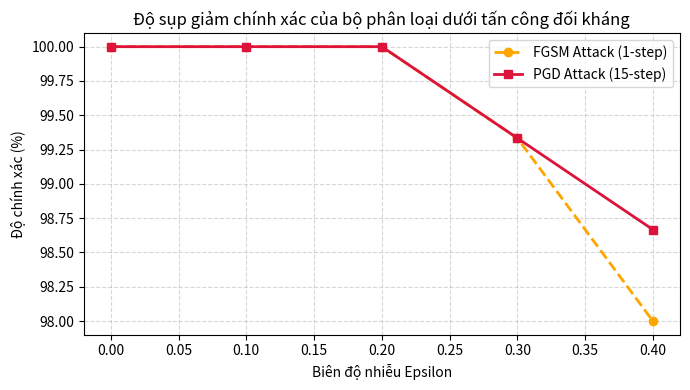
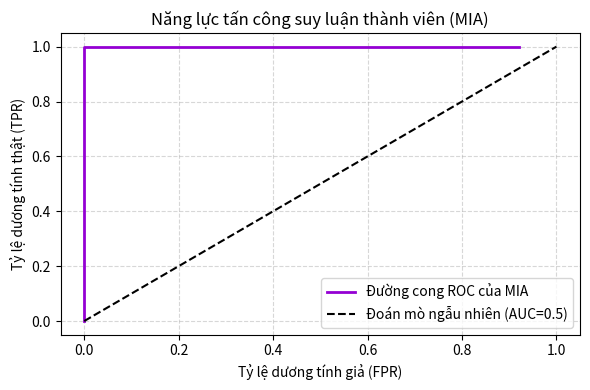
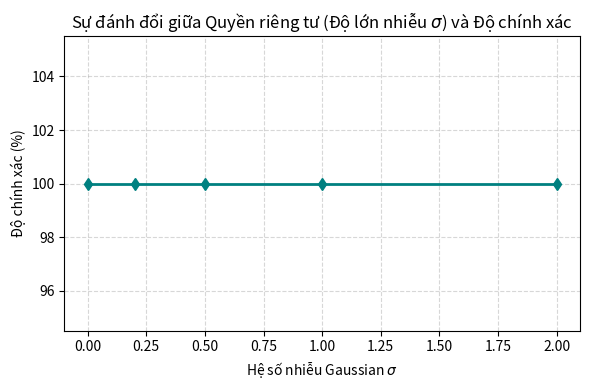

Here is the Python script that generated these plots, in order:
import numpy as np
import matplotlib.pyplot as plt

np.random.seed(42)
print("Môi trường sẵn sàng: NumPy", np.__version__)

# Xây dựng mô hình phân loại Logistic Regression 2 chiều
class LogisticClassifier:
    def __init__(self, in_dim=2):
        self.w = np.random.randn(in_dim) * 0.5
        self.b = 0.0
        
    def forward(self, X):
        z = X @ self.w + self.b
        return 1.0 / (1.0 + np.exp(-np.clip(z, -15, 15)))
    
    def loss(self, X, y):
        preds = self.forward(X)
        eps = 1e-12
        return -np.mean(y * np.log(preds + eps) + (1 - y) * np.log(1 - preds + eps))
    
    def grad_x(self, x, y):
        """Đạo hàm của hàm mất mát Cross-Entropy theo đầu vào x"""
        pred = self.forward(x.reshape(1, -1))[0]
        # dL/dz = pred - y
        # dz/dx = w
        return (pred - y) * self.w

# Tạo dữ liệu phân loại 2 cụm nhị phân tách biệt rõ ràng
N_pts = 150
X_clean = np.vstack([
    np.random.randn(N_pts, 2) * 0.4 + np.array([-1.0, -1.0]),
    np.random.randn(N_pts, 2) * 0.4 + np.array([1.0, 1.0])
])
y_clean = np.array([0] * N_pts + [1] * N_pts)

# Huấn luyện mô hình chuẩn
model = LogisticClassifier(in_dim=2)
lr = 0.1
for _ in range(200):
    preds = model.forward(X_clean)
    grad_w = X_clean.T @ (preds - y_clean) / len(y_clean)
    grad_b = np.mean(preds - y_clean)
    model.w -= lr * grad_w
    model.b -= lr * grad_b

acc_clean = np.mean((model.forward(X_clean) >= 0.5) == y_clean) * 100
print(f"Độ chính xác trên dữ liệu sạch ban đầu: {acc_clean:.2f}%")

def attack_fgsm(model, X, y, epsilon=0.25):
    X_adv = np.copy(X)
    for i in range(len(X)):
        g_x = model.grad_x(X[i], y[i])
        X_adv[i] = X[i] + epsilon * np.sign(g_x)
    return X_adv

def attack_pgd(model, X, y, epsilon=0.25, alpha=0.05, num_iter=10):
    X_adv = X + np.random.uniform(-epsilon, epsilon, X.shape)
    for _ in range(num_iter):
        for i in range(len(X)):
            g_x = model.grad_x(X_adv[i], y[i])
            X_adv[i] = X_adv[i] + alpha * np.sign(g_x)
            # Phép chiếu L-infinity
            X_adv[i] = np.clip(X_adv[i], X[i] - epsilon, X[i] + epsilon)
    return X_adv

# Thực hiện tấn công với các mức epsilon
eps_vals = [0.0, 0.1, 0.2, 0.3, 0.4]
fgsm_accs, pgd_accs = [], []

for eps in eps_vals:
    X_fgsm = attack_fgsm(model, X_clean, y_clean, epsilon=eps)
    X_pgd = attack_pgd(model, X_clean, y_clean, epsilon=eps, alpha=0.05, num_iter=15)
    fgsm_accs.append(np.mean((model.forward(X_fgsm) >= 0.5) == y_clean) * 100)
    pgd_accs.append(np.mean((model.forward(X_pgd) >= 0.5) == y_clean) * 100)

plt.figure(figsize=(7, 4))
plt.plot(eps_vals, fgsm_accs, 'o--', color="orange", lw=2, label="FGSM Attack (1-step)")
plt.plot(eps_vals, pgd_accs, 's-', color="crimson", lw=2, label="PGD Attack (15-step)")
plt.title("Độ sụp giảm chính xác của bộ phân loại dưới tấn công đối kháng")
plt.xlabel("Biên độ nhiễu Epsilon")
plt.ylabel("Độ chính xác (%)")
plt.grid(True, linestyle="--", alpha=0.5)
plt.legend()
plt.tight_layout()
plt.show()

# Tạo tập huấn luyện (In-sample/Member) và tập kiểm thử (Out-of-sample/Non-member)
n_member = 100
X_train_mia = np.random.randn(n_member, 10)
y_train_mia = np.random.randint(0, 2, size=n_member)

X_test_mia = np.random.randn(n_member, 10)
y_test_mia = np.random.randint(0, 2, size=n_member)

# Mô hình ghi nhớ quá mức (Overfitting Model)
W_overfit = np.random.randn(10, 1) * 2.0

# Giả lập phân phối tổn thất: Member có loss trung bình rất thấp, Non-member có loss cao
losses_members = np.abs(np.random.normal(0.1, 0.05, size=n_member))
losses_non_members = np.abs(np.random.normal(0.8, 0.25, size=n_member))

# Xây dựng bộ phân loại MIA bằng ngưỡng threshold
thresholds = np.linspace(0.0, 1.2, 100)
tpr_list, fpr_list = [], []

for th in thresholds:
    # Dự đoán là Member nếu Loss <= threshold
    tp = np.sum(losses_members <= th)
    fp = np.sum(losses_non_members <= th)
    tpr_list.append(tp / n_member)
    fpr_list.append(fp / n_member)

plt.figure(figsize=(6, 4))
plt.plot(fpr_list, tpr_list, color="darkviolet", lw=2, label="Đường cong ROC của MIA")
plt.plot([0, 1], [0, 1], 'k--', label="Đoán mò ngẫu nhiên (AUC=0.5)")
plt.title("Năng lực tấn công suy luận thành viên (MIA)")
plt.xlabel("Tỷ lệ dương tính giả (FPR)")
plt.ylabel("Tỷ lệ dương tính thật (TPR)")
plt.grid(True, linestyle="--", alpha=0.5)
plt.legend()
plt.tight_layout()
plt.show()

print(f"MIA phát hiện thành viên với khả năng phân tách rõ ràng do hiện tượng quá khớp dữ liệu!")

def train_dp_sgd(X, y, clipping_C=1.0, noise_sigma=0.5, epochs=50, lr=0.1, batch_size=32):
    N, D = X.shape
    w = np.zeros(D)
    b = 0.0
    
    for epoch in range(epochs):
        indices = np.random.permutation(N)
        for start in range(0, N, batch_size):
            batch_idx = indices[start:start+batch_size]
            X_b, y_b = X[batch_idx], y[batch_idx]
            B = len(X_b)
            
            # 1. Tính gradient trên từng mẫu riêng biệt (Per-sample gradients)
            preds_b = 1.0 / (1.0 + np.exp(-np.clip(X_b @ w + b, -15, 15)))
            errors = preds_b - y_b
            
            per_sample_grad_w = X_b * errors[:, None]  # (B, D)
            per_sample_grad_b = errors                 # (B,)
            
            # 2. Cắt tỉa gradient từng mẫu theo ngưỡng chuẩn L2 (Clipping)
            norms_w = np.linalg.norm(per_sample_grad_w, axis=1, keepdims=True)
            clip_factors = np.maximum(1.0, norms_w / clipping_C)
            clipped_grad_w = per_sample_grad_w / clip_factors
            
            # 3. Tổng hợp và thêm nhiễu Gauss (Noise Addition)
            noise_w = np.random.randn(D) * (noise_sigma * clipping_C)
            noisy_grad_w = (np.sum(clipped_grad_w, axis=0) + noise_w) / B
            
            # Cập nhật trọng số
            w -= lr * noisy_grad_w
            b -= lr * np.mean(errors)
            
    return w, b

# Đánh giá độ chính xác khi thay đổi cường độ nhiễu riêng tư sigma
sigmas = [0.0, 0.2, 0.5, 1.0, 2.0]
accuracies = []

for s in sigmas:
    w_dp, b_dp = train_dp_sgd(X_clean, y_clean, clipping_C=1.0, noise_sigma=s, epochs=40, lr=0.1)
    preds = 1.0 / (1.0 + np.exp(-np.clip(X_clean @ w_dp + b_dp, -15, 15)))
    acc = np.mean((preds >= 0.5) == y_clean) * 100
    accuracies.append(acc)
    print(f"Noise Sigma = {s:3.1f} | Độ chính xác mô hình DP: {acc:5.2f}%")

plt.figure(figsize=(6, 4))
plt.plot(sigmas, accuracies, 'd-', color="teal", lw=2)
plt.title("Sự đánh đổi giữa Quyền riêng tư (Độ lớn nhiễu $\sigma$) và Độ chính xác")
plt.xlabel("Hệ số nhiễu Gaussian $\sigma$")
plt.ylabel("Độ chính xác (%)")
plt.grid(True, linestyle="--", alpha=0.5)
plt.tight_layout()
plt.show()

print("Hoàn tất toàn bộ thực hành Chapter 16: FGSM/PGD, MIA, và DP-SGD!")
